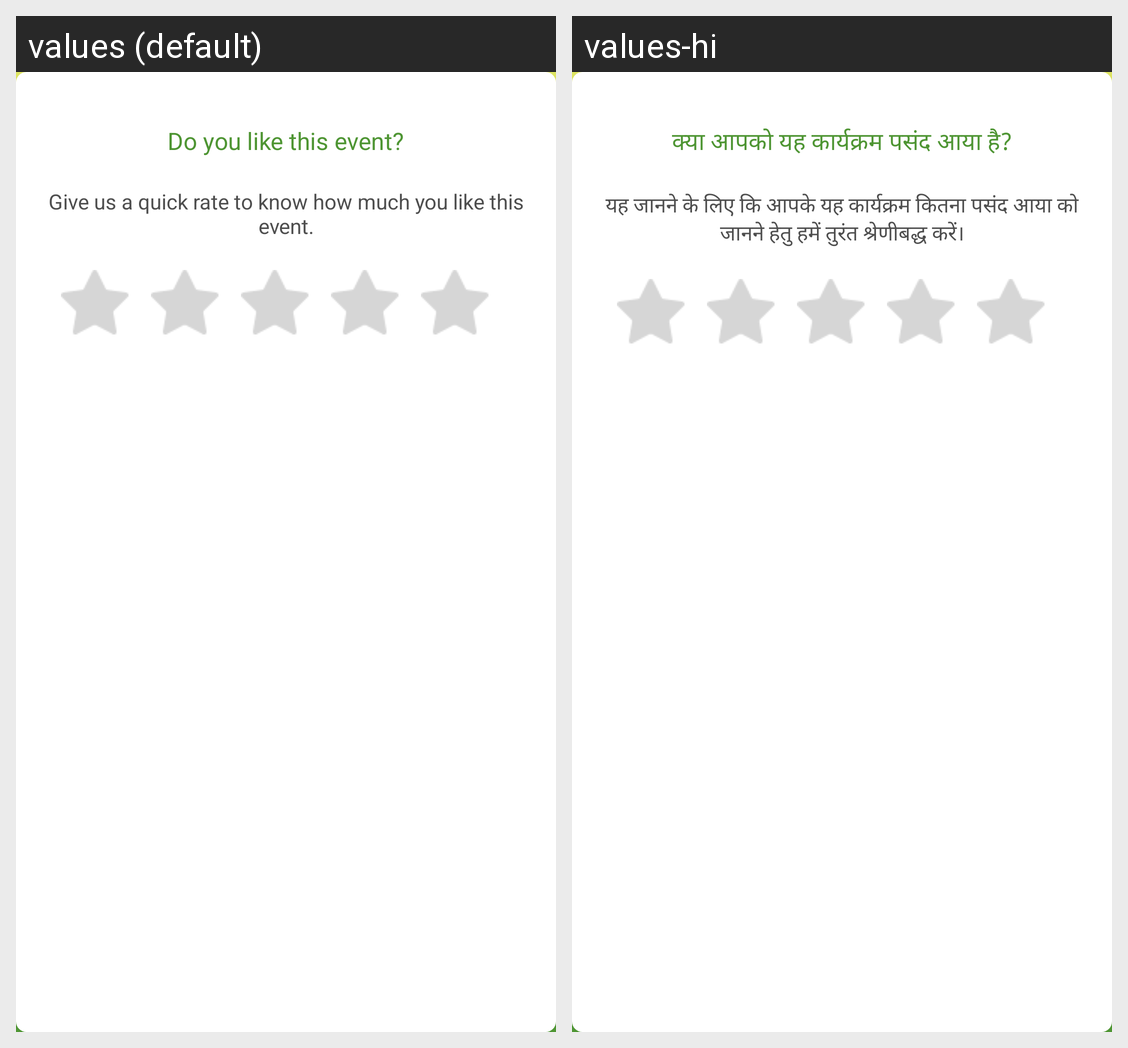

The Android screen above is rendered under two locales of the same app. Produce the string resources it draws, with the default and per-locale values.
Android screen res/layout/rating_dialog.xml rendered under 2 locales, left to right: values (default), values-hi. Device: Nexus 5 (rendered at 1080×1920; each locale shown at half size, 540×960, under a caption strip naming it); theme AppTheme.
Strings drawn on this screen, with the default value and each locale's value (text and hints the layout hard-codes, and strings that could not be matched under every locale, appear in the picture but are not listed):

do_u_like_this_event
  values: Do you like this event?
  values-hi: क्या आपको यह कार्यक्रम पसंद आया है?

give_us_rate
  values: Give us a quick rate to know how much you like this event.
  values-hi: यह जानने के लिए कि आपके यह कार्यक्रम कितना पसंद आया को जानने हेतु हमें तुरंत श्रेणीबद्ध करें।
